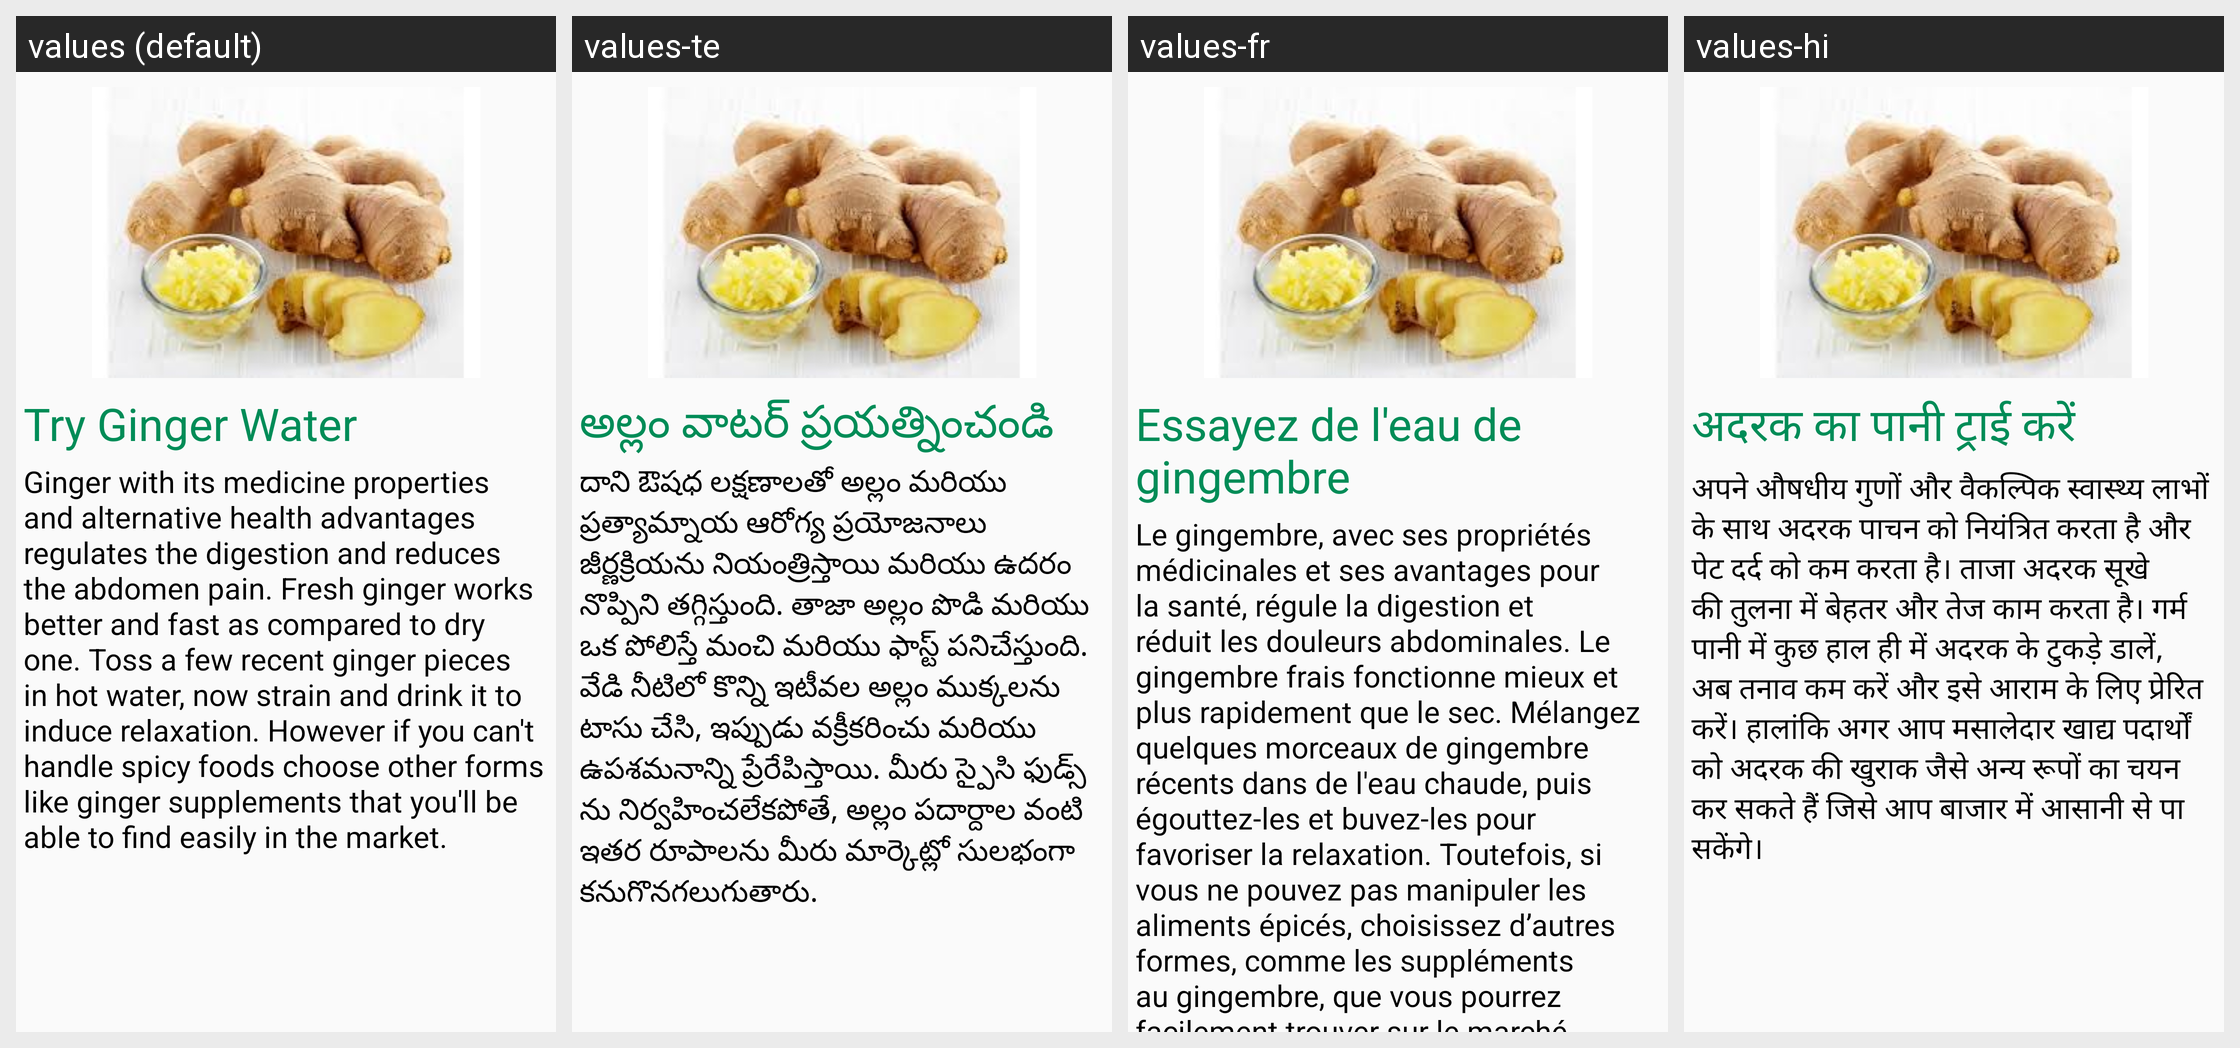

Locale-by-locale string values for the Android screen shown in this grid:
Android screen res/layout/stomachachefragment_tab4.xml rendered under 4 locales, left to right: values (default), values-te, values-fr, values-hi. Device: Nexus 5 (rendered at 1080×1920; each locale shown at half size, 540×960, under a caption strip naming it); theme AppTheme.
Strings drawn on this screen, with the default value and each locale's value (text and hints the layout hard-codes, and strings that could not be matched under every locale, appear in the picture but are not listed):

tg1
  values: Try Ginger Water
  values-te: అల్లం వాటర్ ప్రయత్నించండి
  values-fr: Essayez de l'eau de gingembre
  values-hi: अदरक का पानी ट्राई करें

tg2
  values: Ginger with its medicine properties and alternative health advantages regulates the digestion and reduces the abdomen pain. Fresh ginger works better and fast as compared to dry one. Toss a few recent ginger pieces in hot water, now strain and drink it to induce relaxation. However if you can't handle spicy foods choose other forms like ginger supplements that you'll be able to find easily in the …[clipped]
  values-te: దాని ఔషధ లక్షణాలతో అల్లం మరియు ప్రత్యామ్నాయ ఆరోగ్య ప్రయోజనాలు జీర్ణక్రియను నియంత్రిస్తాయి మరియు ఉదరం నొప్పిని తగ్గిస్తుంది. తాజా అల్లం పొడి మరియు ఒక పోలిస్తే మంచి మరియు ఫాస్ట్ పనిచేస్తుంది. వేడి నీటిలో కొన్ని ఇటీవల అల్లం ముక్కలను టాసు చేసి, ఇప్పుడు వక్రీకరించు మరియు ఉపశమనాన్ని ప్రేరేపిస్తాయి. మీరు స్పైసి ఫుడ్స్ ను నిర్వహించలేకపోతే, అల్లం పదార్దాల వంటి ఇతర రూపాలను మీరు మార్కెట్లో సులభంగా …[clipped]
  values-fr: Le gingembre, avec ses propriétés médicinales et ses avantages pour la santé, régule la digestion et réduit les douleurs abdominales. Le gingembre frais fonctionne mieux et plus rapidement que le sec. Mélangez quelques morceaux de gingembre récents dans de l'eau chaude, puis égouttez-les et buvez-les pour favoriser la relaxation. Toutefois, si vous ne pouvez pas manipuler les aliments épicés, …[clipped]
  values-hi: अपने औषधीय गुणों और वैकल्पिक स्वास्थ्य लाभों के साथ अदरक पाचन को नियंत्रित करता है और पेट दर्द को कम करता है। ताजा अदरक सूखे की तुलना में बेहतर और तेज काम करता है। गर्म पानी में कुछ हाल ही में अदरक के टुकड़े डालें, अब तनाव कम करें और इसे आराम के लिए प्रेरित करें। हालांकि अगर आप मसालेदार खाद्य पदार्थों को अदरक की खुराक जैसे अन्य रूपों का चयन कर सकते हैं जिसे आप बाजार में आसानी से पा सकेंगे।
